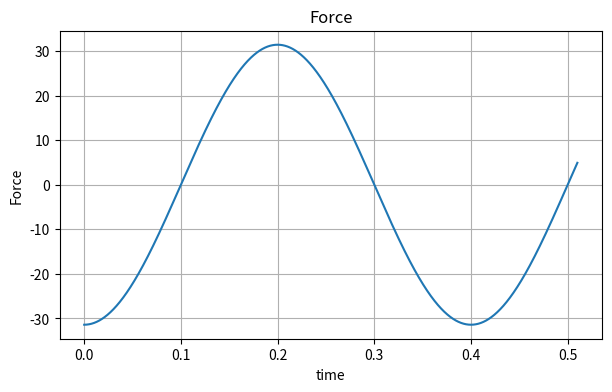
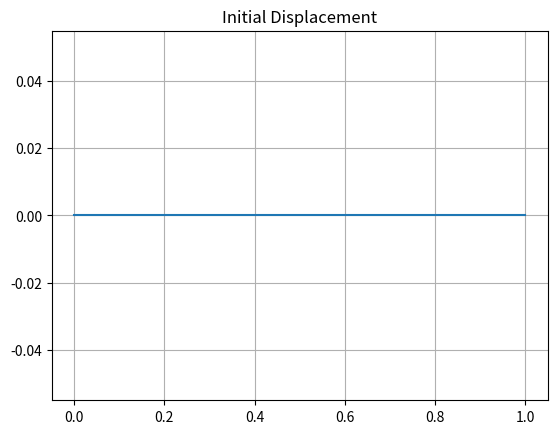
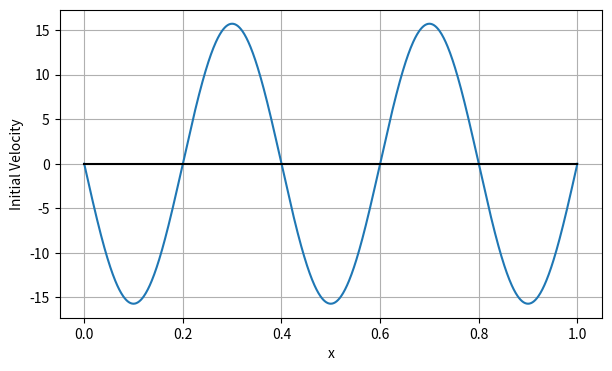
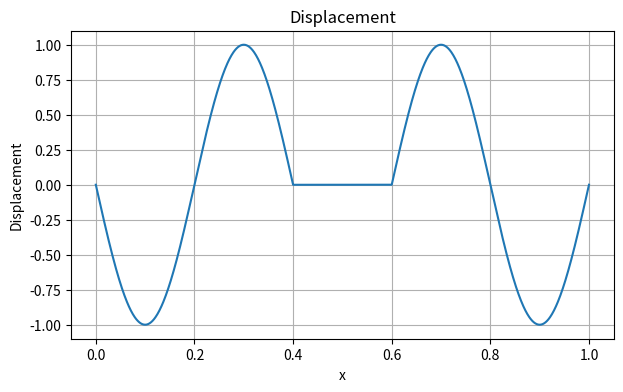
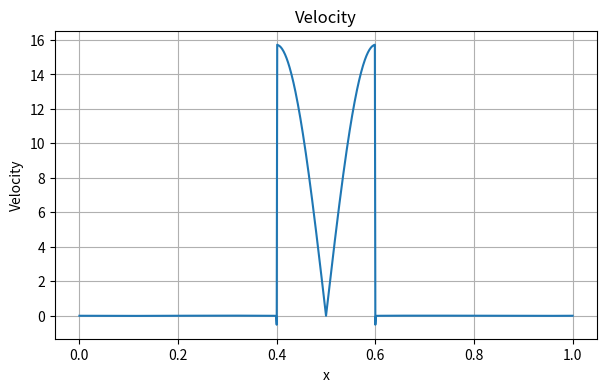

These figures' Python source, in order:
import numpy as np
from matplotlib import pyplot as plt

# Constants
pi = np.pi
N_max = 100000  # Maximum number of terms in sums
Nx = 1000 + 1    # Number of x points


def VI_dis_vel(t, x_vals, n0, beta_n0, m0, alpha_m0, a=0.5):
    # Input from the user
    # n0 = 0  # initial displacement (β_n0)
    # beta_n0 = 0

    # m0 = 1  # initial velocity (α_m0)
    # alpha_m0 = 1

    # a = 0.5  # position of the barrier

    # если поле скорости не в ту сторону, то меняем на противоположное
    # поле перемещений в начальный момент точно нулевое в точке барера
    if alpha_m0 * m0 * np.sin(pi * m0 * a) > 0:
        alpha_m0 = -alpha_m0

    # print(f'Time of detachment = {t}')
    # Time of detachment
    # t = 0.5

    # Initialize y(x,t), v(x,t)
    y_vals = np.zeros_like(x_vals)
    v_vals = np.zeros_like(x_vals)

    # Compute initial dis and vel
    y1 = np.zeros_like(x_vals)
    v1 = np.zeros_like(x_vals)
    y1_init = np.zeros_like(x_vals)
    v1_init = np.zeros_like(x_vals)
    if beta_n0 != 0:
        y1 += beta_n0 * np.sin(pi * n0 * x_vals) * np.cos(pi * n0 * t)
        y1_init += beta_n0 * np.sin(pi * n0 * x_vals)
        v1 += -beta_n0 * np.sin(pi * n0 * x_vals) * np.pi * n0 * np.sin(pi * n0 * t)
    if alpha_m0 != 0:
        y1 += alpha_m0 * np.sin(pi * m0 * x_vals) * np.sin(pi * m0 * t)
        v1 += alpha_m0 * np.sin(pi * m0 * x_vals) * np.pi * m0 * np.cos(pi * m0 * t)
        v1_init += alpha_m0 * np.sin(pi * m0 * x_vals) * np.pi * m0



    # Compute y2
    y2 = np.zeros_like(x_vals)
    v2 = np.zeros_like(x_vals)
    if alpha_m0 != 0:
        sin_pi_m0_a = np.sin(pi * m0 * a)
        sin_pi_m0_x = np.sin(pi * m0 * x_vals)
        sin_pi_m0_t = np.sin(pi * m0 * t)
        cos_pi_m0_t = np.cos(pi * m0 * t)

        if beta_n0 != 0:
            y_term1_beta = -(pi * n0 * t * np.cos(pi * n0 * t) - np.sin(pi * n0 * t)) / (2 * n0)
            v_term1_beta = np.sin(pi * n0 * a) * np.sin(pi * n0 * x_vals) * pi * t * np.sin(pi * n0 * t) / (-2 * n0)
        else:
            y_term1_beta = 0
            v_term1_beta = 0

        if alpha_m0 != 0:
            y_term1_alpha = - (pi * t) / (2 * m0) * sin_pi_m0_t * sin_pi_m0_a * sin_pi_m0_x
            v_term1_alpha = sin_pi_m0_a * sin_pi_m0_x * (sin_pi_m0_t / m0 + pi * t * cos_pi_m0_t)
        else:
            y_term1_alpha = 0
            v_term1_alpha = 0

        # Sum over k, excluding k = m0
        sum_k_y_alpha, sum_k_y_beta = np.zeros_like(x_vals), np.zeros_like(x_vals)
        sum_k_v_alpha, sum_k_v_beta = np.zeros_like(x_vals), np.zeros_like(x_vals)

        for k in range(1, N_max + 1):
            sin_pi_k_a = np.sin(pi * k * a)
            sin_pi_k_x = np.sin(pi * k * x_vals)
            sin_pi_k_t = np.sin(pi * k * t)
            cos_pi_k_t = np.cos(pi * k * t)

            if k != m0:
                numerator = sin_pi_k_a * sin_pi_k_x * (cos_pi_k_t - cos_pi_m0_t)
                denominator = k ** 2 - m0 ** 2
                sum_k_y_alpha += numerator / denominator

                sum_k_v_alpha += sin_pi_k_a * sin_pi_k_x * (
                            1 / (m0 + k) * (sin_pi_m0_t + sin_pi_k_t) + 1 / (m0 - k) * (
                                sin_pi_m0_t - sin_pi_k_t))

            if k != n0:
                sum_k_y_beta += 1 / k * sin_pi_k_a * sin_pi_k_x / (n0**2 - k**2) * (n0 * sin_pi_k_t - k * np.sin(pi * n0 * t))
                sum_k_v_beta += sin_pi_k_a * sin_pi_k_x / (n0**2 - k**2) * (np.cos(pi * n0 * t) - np.cos(pi * k * t))




        y2 = ((4 / pi) * alpha_m0 * m0 * sin_pi_m0_a * (y_term1_alpha + sum_k_y_alpha) +
              (4 / pi) * beta_n0 * n0 * np.sin(pi * n0 * a) * (y_term1_beta + sum_k_y_beta))
        v2 = (-2 * alpha_m0 * m0 * sin_pi_m0_a * (v_term1_alpha + sum_k_v_alpha) -
              4 * beta_n0 * n0 * np.sin(pi * n0 * a) * (v_term1_beta + sum_k_v_beta))

    # Total y(x,t)
    y_vals = y1 + y2
    v_vals = v1 + v2

    return y_vals, v_vals, y1_init, v1_init


loc_bar = 0.5
alpha_coef_lst = [0, 0, 0, 0, 1]
beta_coef_lst = [0]

t_lst = np.linspace(0, 0.51, 10000)

F_lst = np.zeros(len(t_lst))
for m0_, alpha_m0 in enumerate(alpha_coef_lst):
    m0 = m0_ + 1
    F_lst += 2 * np.pi * (-alpha_m0 * m0 * np.cos(pi * m0 * t_lst) * np.sin(pi * m0 * loc_bar))
for n0_, beta_n0 in enumerate(beta_coef_lst):
    n0 = n0_ + 1
    F_lst += 2 * np.pi * (beta_n0 * n0 * np.sin(pi * n0 * t_lst) * np.sin(pi * n0 * loc_bar))

plt.figure(figsize=(7, 4))
plt.title('Force')
plt.plot(t_lst, F_lst)
plt.grid()
plt.xlabel('time')
plt.ylabel('Force')

index_detachment = 0
for i in range(len(F_lst) - 1):
    if F_lst[i+1] * F_lst[i] < 0:
        index_detachment = i
        break
t = t_lst[index_detachment]
# t = 0.139
print(f't = {t}')

y_vals_sum = np.zeros(Nx)
v_vals_sum = np.zeros(Nx)
y1_init_sum = np.zeros(Nx)
v1_init_sum = np.zeros(Nx)
# Prepare x values
x_vals = np.linspace(0, 1, Nx)

for m0, alpha_m0 in enumerate(alpha_coef_lst):
    y_vals, v_vals, y1_init, v1_init = VI_dis_vel(t, x_vals, n0=0, beta_n0=0, m0=m0+1, alpha_m0=alpha_m0, a=loc_bar)
    y_vals_sum += y_vals
    v_vals_sum += v_vals
    y1_init_sum += y1_init
    v1_init_sum += v1_init

for n0, beta_n0 in enumerate(beta_coef_lst):
    y_vals, v_vals, y1_init, v1_init = VI_dis_vel(t, x_vals, n0=n0+1, beta_n0=beta_n0, m0=0, alpha_m0=0, a=loc_bar)
    y_vals_sum += y_vals
    v_vals_sum += v_vals
    y1_init_sum += y1_init
    v1_init_sum += v1_init

plt.figure()
plt.title('Initial Displacement')
plt.plot(x_vals, y1_init_sum)
plt.grid()

plt.figure(figsize=(7, 4))
plt.xlabel('x')
plt.ylabel('Initial Velocity')
plt.plot(x_vals, v1_init_sum)
plt.plot([0, 1], [0, 0], 'k')
plt.grid()

plt.show()

plt.figure(figsize=(7, 4))
plt.title('Displacement')
plt.plot(x_vals, y_vals_sum, label='y(x, t=0.5)')
if max(abs(y_vals_sum)) < 0.1:
    plt.ylim(-1, 1)
# plt.ylim(-1, 1)
plt.xlabel('x')
plt.ylabel('Displacement')
plt.grid(True)
# plt.legend()


plt.figure(figsize=(7, 4))
plt.title('Velocity')
plt.plot(x_vals, v_vals_sum, label='v(x, t=0.5)')
plt.xlabel('x')
plt.ylabel('Velocity')
plt.grid(True)
# plt.legend()

plt.show()


print('done')












